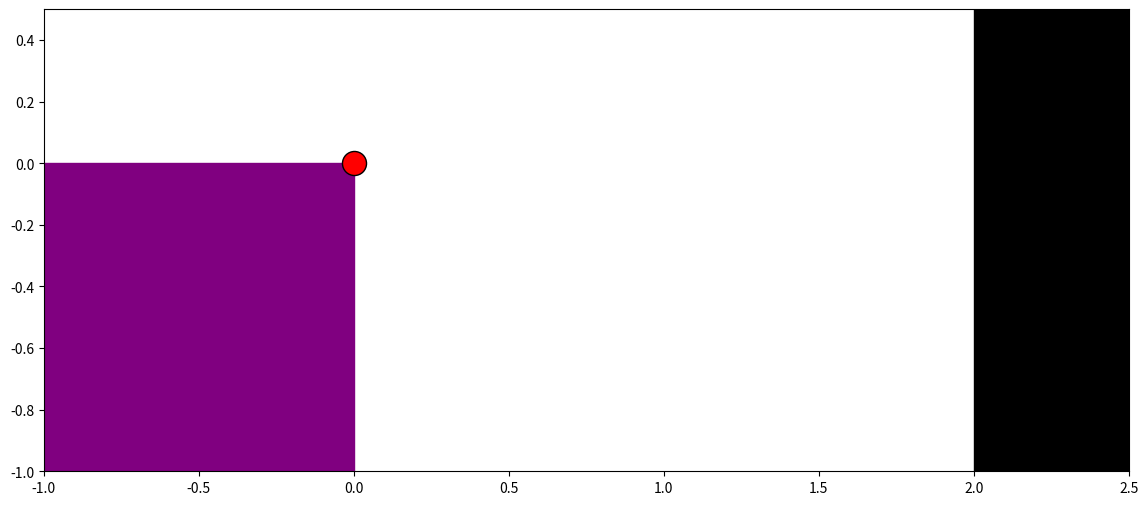

Reproduce this figure in Python.
'''
[redacted]
'''
import numpy as np
import matplotlib.pyplot as plt
from matplotlib import animation

#plt.rcParams['animation.ffmpeg_path'] = ''

'''h = float(input("높이 입력"))
v = float(input("속도 입력"))'''
h = 1
v = 1.5
cor_ground = 0.7  # 바닥 반발계수
cor_wall = 1  # 벽 반발계수

# 공간 그리기
fig = plt.figure(figsize=(14, 6))
ax = fig.add_subplot(111)
ax.set_xlim([-h, 2.5])
ax.set_ylim([-h, 0.5])

# 박스, 벽 그리기
box = plt.Rectangle((-h, -h), h, h, color="purple")
wall = plt.Rectangle((2, -h), 0.5, 0.5+h, color="black")
ax.add_patch(box)
ax.add_patch(wall)

# 초기값
x = 0
y = 0
vx = v
vy = 0

# 공 튕기기


def ball_update():
    global x, y, vx, vy, cor_ground, cor_wall

    if y <= -h:
        vy = -vy * cor_ground
        y = -h
    if x <= 0:
        vx = -vx * cor_wall
        x = 0
    elif x >= 2:
        vx = -vx * cor_wall
        x = 2

# 공 그리기


def update_plot(t, fig, scat):
    global x, y, vx, vy, v

    x = x + vx * 0.01
    vy = vy - 9.8 * 0.01
    y = y + vy * 0.01

    ball_update()
    scat.set_offsets([x, y])
    return scat,


scat = plt.scatter(x, y, s=300, c="red", edgecolors='black', marker='o')

anim = animation.FuncAnimation(
    fig, update_plot, fargs=(fig, scat), frames=1000, interval=5)
writer_mpeg = animation.FFMpegWriter(fps=60, extra_args=['-vcodec', 'libx264'])
writer_pillow = animation.PillowWriter(fps=20)

plt.show()
